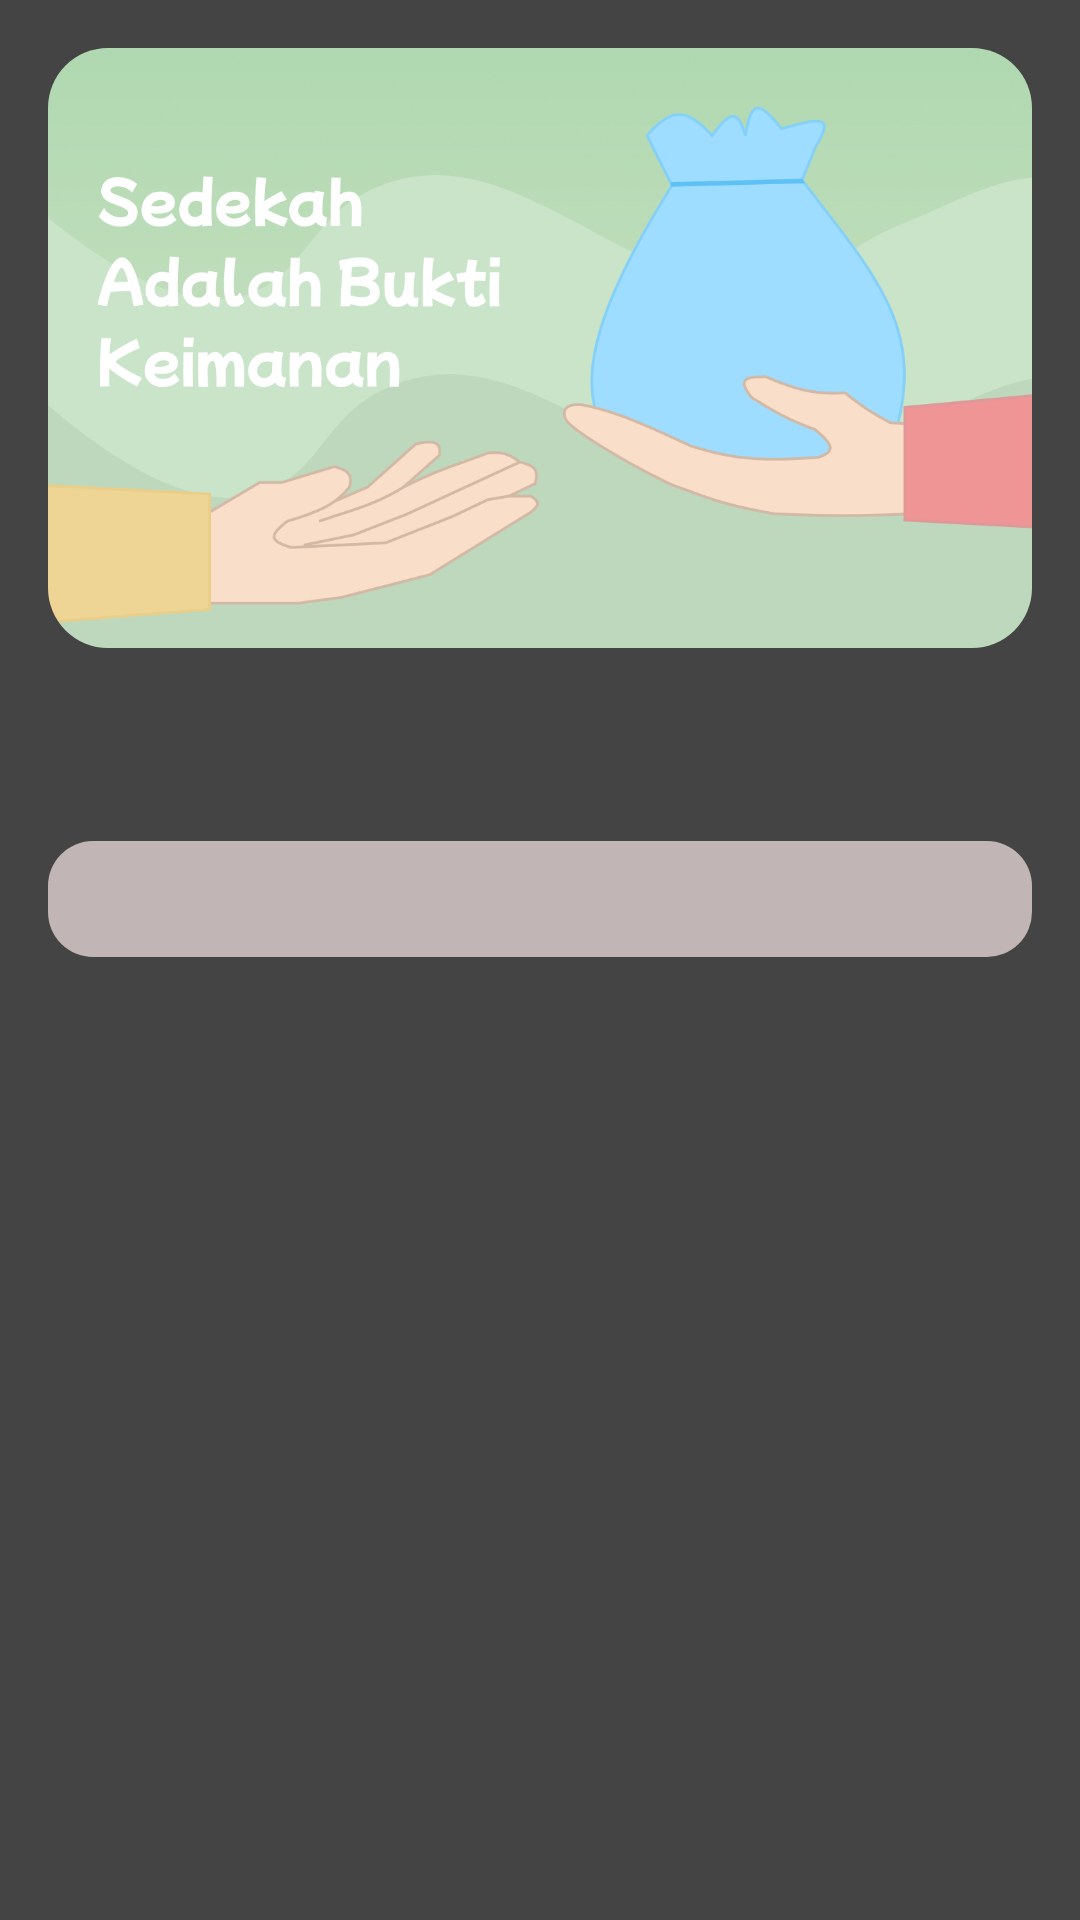

Produce the Android XML layout that renders to this screen, including the resource entries it uses.
<!-- AndroidManifest.xml: application theme Theme.DoaDzikir -->
<!-- res/layout/activity_detail_artikel.xml -->
<?xml version="1.0" encoding="utf-8"?>
<androidx.constraintlayout.widget.ConstraintLayout xmlns:android="http://schemas.android.com/apk/res/android"
    xmlns:app="http://schemas.android.com/apk/res-auto"
    xmlns:tools="http://schemas.android.com/tools"
    android:layout_width="match_parent"
    android:layout_height="match_parent"
    android:orientation="vertical"
    android:padding="16dp"
    tools:context=".ui.detail.DetailArtikelActivity"
    android:background="#444444">

    <androidx.cardview.widget.CardView
        android:id="@+id/cv_img_detail"
        android:layout_width="match_parent"
        android:layout_height="200dp"
        app:cardCornerRadius="20dp"
        app:cardElevation="4dp"
        app:layout_constraintBottom_toTopOf="@id/tv_detail_title"
        app:layout_constraintTop_toTopOf="parent">

        <ImageView
            android:id="@+id/img_detail"
            android:layout_width="match_parent"
            android:layout_height="match_parent"
            android:contentDescription="@string/content_txt_image_artikel"
            android:scaleType="centerCrop"
            android:src="@drawable/artikel_1"
            android:transitionName="artikel" />
    </androidx.cardview.widget.CardView>

    <TextView
        android:id="@+id/tv_detail_title"
        android:layout_width="match_parent"
        android:layout_height="wrap_content"
        android:layout_marginTop="16dp"
        android:layout_marginBottom="16dp"
        android:fontFamily="sans-serif-black"
        android:paddingStart="16dp"
        android:paddingEnd="16dp"
        android:textColor="@color/white"
        android:textSize="24sp"
        android:textStyle="bold"
        app:layout_constraintBottom_toTopOf="@id/sv_content"
        app:layout_constraintTop_toBottomOf="@id/cv_img_detail" />

    <ScrollView
        android:id="@+id/sv_content"
        android:layout_width="match_parent"
        android:layout_height="0dp"
        app:layout_constraintBottom_toBottomOf="parent"
        app:layout_constraintTop_toBottomOf="@id/tv_detail_title">

        <TextView
            android:id="@+id/tv_detail_desc"
            android:layout_width="match_parent"
            android:layout_height="wrap_content"
            android:background="@drawable/bg_item"
            android:fontFamily="sans-serif-black"
            android:paddingHorizontal="16dp"
            android:paddingVertical="8dp"
            android:textColor="@color/white"
            android:textSize="17sp" />
    </ScrollView>
</androidx.constraintlayout.widget.ConstraintLayout>
<!-- resources referenced by this layout -->
<resources>
  <!-- drawable artikel_1: png bitmap (drawable, 150746 bytes) -->
  <!-- drawable bg_item (drawable) -->
  <?xml version="1.0" encoding="utf-8"?>
  <shape xmlns:android="http://schemas.android.com/apk/res/android" android:shape="rectangle">
      <corners android:radius="15dp"/>
      <solid android:color="#C1B5B5" />
  </shape>
  <string name="content_txt_image_artikel">Image Poster Detail Artikel</string>
  <style name="Theme.DoaDzikir" parent="Theme.Material3.DayNight.NoActionBar">
          
          
          <item name="colorPrimary">@color/blue</item>
          <item name="colorPrimaryVariant">@color/gray</item>
          <item name="colorOnPrimary">@color/white</item>
  
          
          <item name="colorSecondary">@color/gray</item>
          <item name="colorOnSecondary">@color/white</item>
      </style>
  <!-- not gathered from this repository: default colours our renderer supplied (Android Studio template values) -->
  <color name="white">#FFFFFFFF</color>
</resources>
